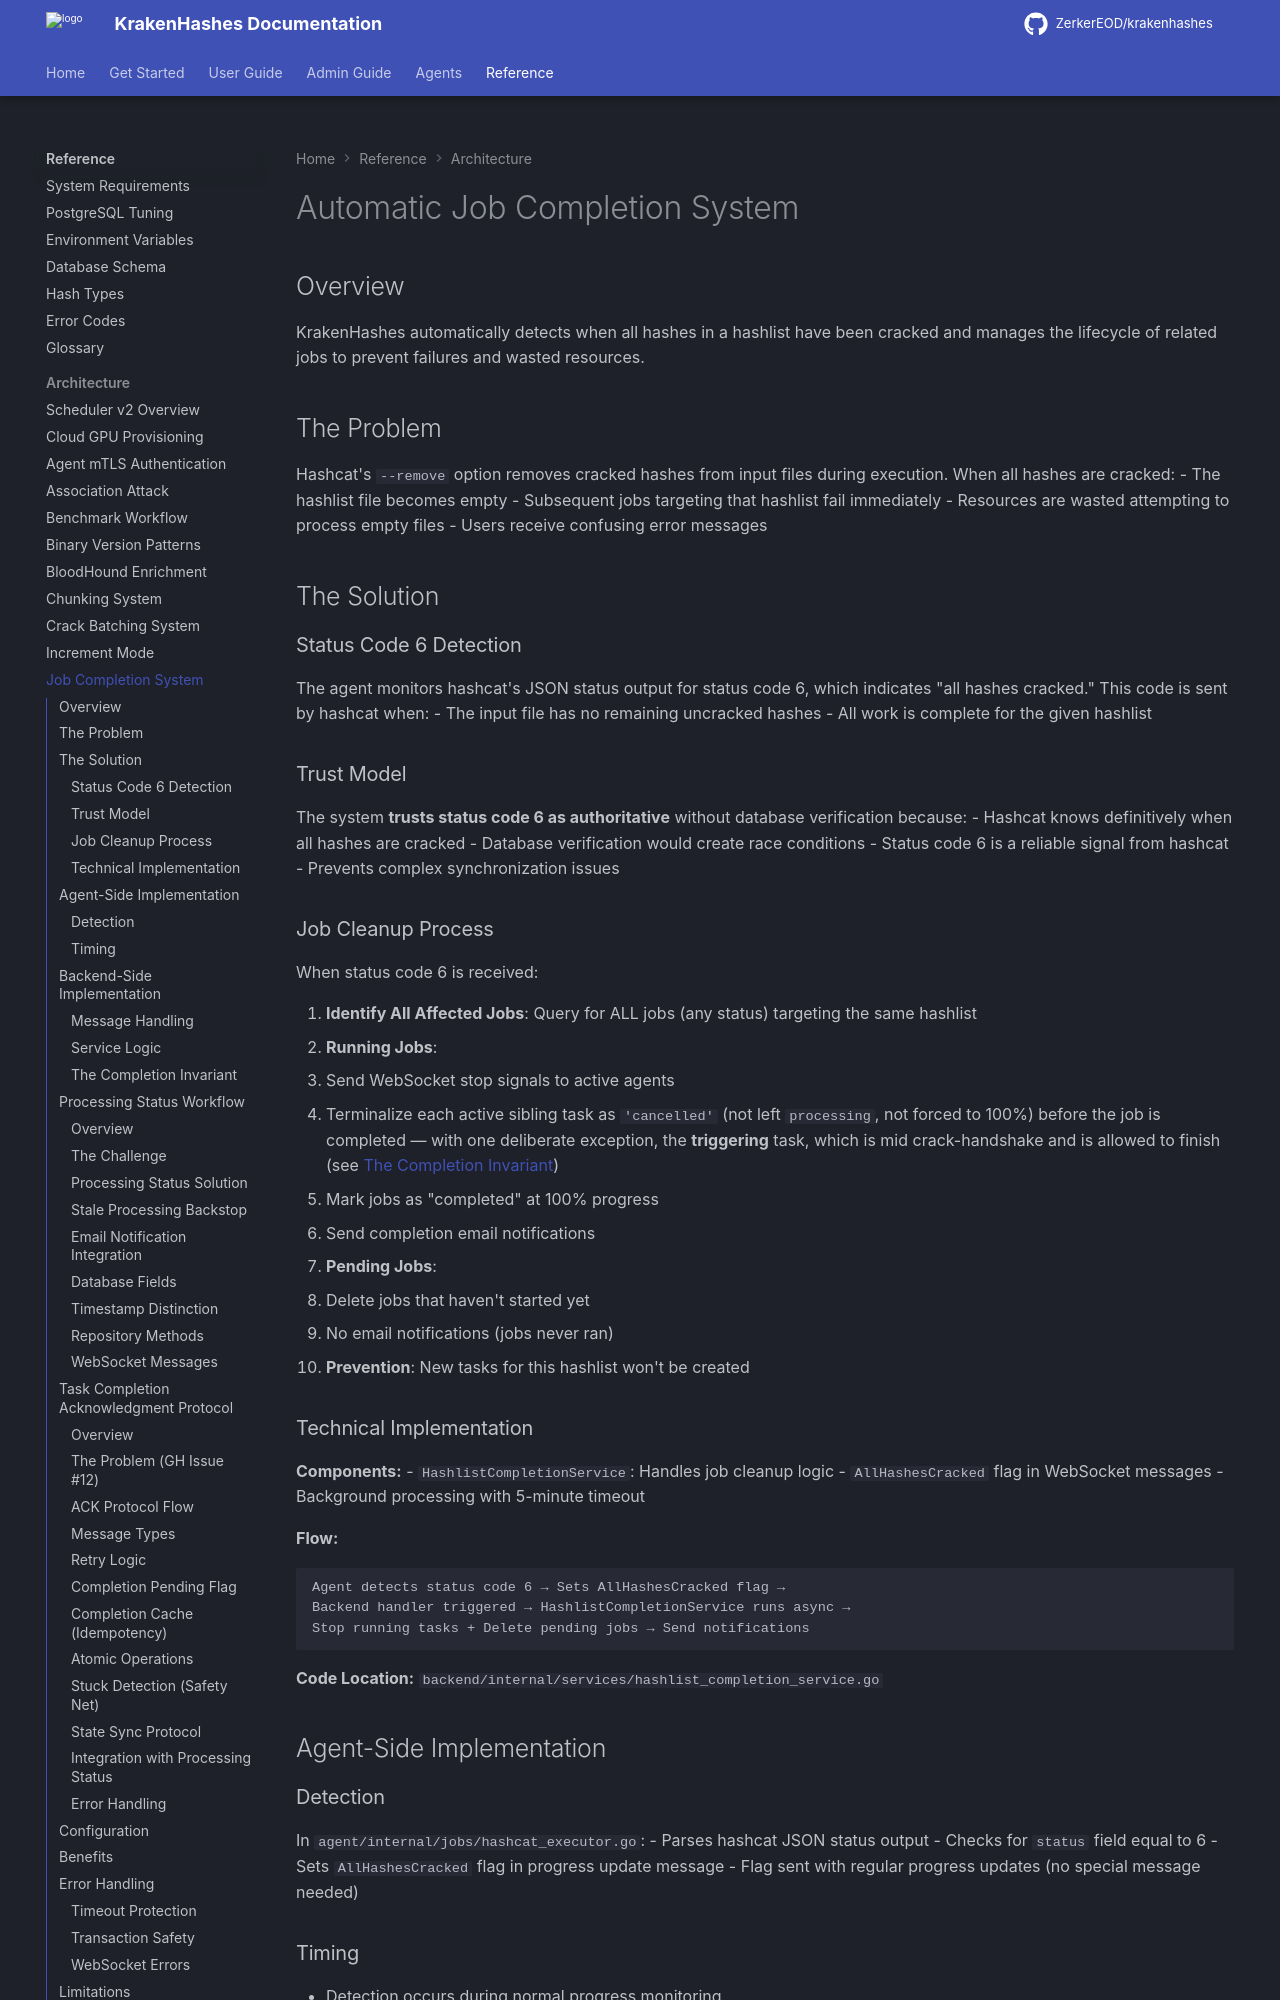

repository: ZerkerEOD/krakenhashes · page: latest/reference/architecture/job-completion-system/index.html · generator: mkdocs

# Automatic Job Completion System

## Overview

KrakenHashes automatically detects when all hashes in a hashlist have been cracked and manages the lifecycle of related jobs to prevent failures and wasted resources.

## The Problem

Hashcat's `--remove` option removes cracked hashes from input files during execution. When all hashes are cracked:
- The hashlist file becomes empty
- Subsequent jobs targeting that hashlist fail immediately
- Resources are wasted attempting to process empty files
- Users receive confusing error messages

## The Solution

### Status Code 6 Detection

The agent monitors hashcat's JSON status output for status code 6, which indicates "all hashes cracked." This code is sent by hashcat when:
- The input file has no remaining uncracked hashes
- All work is complete for the given hashlist

### Trust Model

The system **trusts status code 6 as authoritative** without database verification because:
- Hashcat knows definitively when all hashes are cracked
- Database verification would create race conditions
- Status code 6 is a reliable signal from hashcat
- Prevents complex synchronization issues

### Job Cleanup Process

When status code 6 is received:

1. **Identify All Affected Jobs**: Query for ALL jobs (any status) targeting the same hashlist
2. **Running Jobs**:
   - Send WebSocket stop signals to active agents
   - Terminalize each active sibling task as `'cancelled'` (not left `processing`, not forced to 100%) before the job is completed — with one deliberate exception, the **triggering** task, which is mid crack-handshake and is allowed to finish (see [The Completion Invariant](#the-completion-invariant))
   - Mark jobs as "completed" at 100% progress
   - Send completion email notifications
3. **Pending Jobs**:
   - Delete jobs that haven't started yet
   - No email notifications (jobs never ran)
4. **Prevention**: New tasks for this hashlist won't be created

### Technical Implementation

**Components:**
- `HashlistCompletionService`: Handles job cleanup logic
- `AllHashesCracked` flag in WebSocket messages
- Background processing with 5-minute timeout

**Flow:**
```
Agent detects status code 6 → Sets AllHashesCracked flag →
Backend handler triggered → HashlistCompletionService runs async →
Stop running tasks + Delete pending jobs → Send notifications
```

**Code Location:** `backend/internal/services/hashlist_completion_service.go`

## Agent-Side Implementation

### Detection

In `agent/internal/jobs/hashcat_executor.go`:
- Parses hashcat JSON status output
- Checks for `status` field equal to 6
- Sets `AllHashesCracked` flag in progress update message
- Flag sent with regular progress updates (no special message needed)

### Timing

- Detection occurs during normal progress monitoring
- No additional API calls required
- Flag transmitted with existing WebSocket infrastructure

## Backend-Side Implementation

### Message Handling

In `backend/internal/routes/websocket_with_jobs.go`:
- Checks `AllHashesCracked` flag in job progress messages
- Triggers before status-specific processing
- Runs HashlistCompletionService asynchronously
